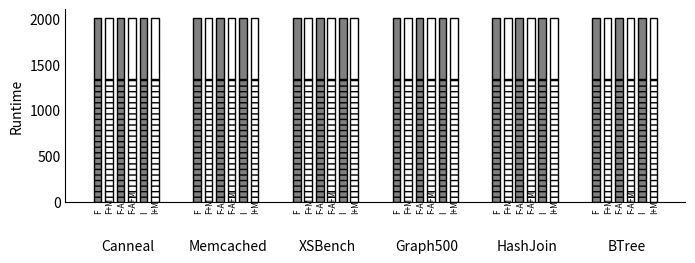

Generate this figure with matplotlib:
#!/usr/bin/python3
import matplotlib
matplotlib.use('Agg')

import numpy
import matplotlib.pyplot as plt
from matplotlib.backends.backend_pdf import PdfPages
from matplotlib import cm

import matplotlib

#matplotlib.rcParams['figure.figsize'] = 15.0, 10.0
matplotlib.rcParams['figure.figsize'] = 8.0, 2.5
#plt.rc('legend',**{'fontsize':13})
plt.rc('legend',**{'fontsize':13, 'frameon': 'false'})

def configure_plot(ax):
    ax.spines['top'].set_visible(False)
    ax.spines['right'].set_visible(False)
    ax.get_xaxis().tick_bottom()
    ax.get_yaxis().tick_left()


datalabels = [ "F" ,"F+M", "F-A", "F-A+M", "I", "I+M" ]

data = [
    {
        'label': 'Canneal', 
        'data': {
            "F" :  (2000, 1343),
            "F+M" :  (2000, 1343),
            "F-A" :  (2000, 1343),
            "F-A+M" :  (2000, 1343),
            "I" :  (2000, 1343),
            "I+M" :  (2000, 1343),
        }
    },
    {
        'label': 'Memcached', 
        'data': {
            "F" :  (2000, 1343),
            "F+M" :  (2000, 1343),
            "F-A" :  (2000, 1343),
            "F-A+M" :  (2000, 1343),
            "I" :  (2000, 1343),
            "I+M" :  (2000, 1343),
        }
    },
    {
        'label': 'XSBench', 
        'data': {
            "F" :  (2000, 1343),
            "F+M" :  (2000, 1343),
            "F-A" :  (2000, 1343),
            "F-A+M" :  (2000, 1343),
            "I" :  (2000, 1343),
            "I+M" :  (2000, 1343),
        }
    }, 
    {
        'label': 'Graph500', 
        'data': {
            "F" :  (2000, 1343),
            "F+M" :  (2000, 1343),
            "F-A" :  (2000, 1343),
            "F-A+M" :  (2000, 1343),
            "I" :  (2000, 1343),
            "I+M" :  (2000, 1343),
        }
    },   
    {
        'label': 'HashJoin', 
        'data': {
            "F" :  (2000, 1343),
            "F+M" :  (2000, 1343),
            "F-A" :  (2000, 1343),
            "F-A+M" :  (2000, 1343),
            "I" :  (2000, 1343),
            "I+M" :  (2000, 1343),
        }
    },
    {
        'label': 'BTree', 
        'data': {
            "F" :  (2000, 1343),
            "F+M" :  (2000, 1343),
            "F-A" :  (2000, 1343),
            "F-A+M" :  (2000, 1343),
            "I" :  (2000, 1343),
            "I+M" :  (2000, 1343),
        }
    }
]    

labels = [  ]

n = 0

data_transformed = dict()

for d in datalabels :
    data_transformed[d] = []
data_transformed["_"] = [(0,0) for x in data[0]['data']]


for d in data :
    labels.append("\n\n" + d['label'])
    for dp in d['data'] :
        data_transformed[dp].append(d['data'][dp])
    n = n + 1

ndataseries = 9
colorsmap = cm.get_cmap('gist_gray', 3)
colors = [colorsmap(1), colorsmap(2)]
hs = [ '---', '']

#
# Barchart
# 

N = len(labels)
ind = numpy.arange(N)
width = 1./(ndataseries + 4)

fig, ax = plt.subplots()


legends = []
n = 0
for i in datalabels:
    walkcycles = [ wc for (_, wc) in data_transformed[i]]
    totalcycles = [ tc-wc for (tc, wc) in data_transformed[i]]
    
    r = ax.bar(ind+n*1.5*width, walkcycles, width, color=colors[n % 2], hatch=hs[0], edgecolor='k')
    r = ax.bar(ind+n*1.5*width, totalcycles, width, color=colors[n % 2], edgecolor='k', bottom=walkcycles)

    for j in ind :
        ax.text(j + (n - 0.3)*1.5*width, -100, datalabels[n], fontsize=6, rotation=90)

    n+=1


#fig.suptitle("Appel + Li microbenchmark results")
#ax.set_xlabel('Strategy')
ax.set_ylabel('Runtime')
#ax.set_yticks([0, 0.25, 0.5, 0.75, 1.0])
#ax.set_yticklabels(["0%", "25%", "50%", "75%", "100%"])
ax.set_xticks(ind + (n+2)/2.0*width)
ax.tick_params(axis=u'both', which=u'both',length=0)
ax.set_xticklabels(labels) #, rotation=45)
configure_plot(ax)



plt.savefig('figure09b.pdf', bbox_inches='tight')
plt.savefig('figure09b.png', bbox_inches='tight')


#    fig, ax = plt.subplots()
#    rects1 = ax.bar(ind, bars_tux, width, color='r', yerr=err_tux)
#    rects2 = ax.bar(ind+1*width, bars_bf, width, color='y', yerr=err_bf)
#    ax.set_xlabel('Heap size')
#    ax.set_ylabel('Execution time [s]')
#    ax.set_xticks(ind+1*width)
#    ax.set_xticklabels( heaps )
#    ax.legend( (rects1[0], rects2[0]), taglines, loc="upper left" )
#    pdf.savefig()
#
#    fig, ax = plt.subplots()
#    rects1 = ax.bar(ind, heap_tux, width, color='r')
#    rects2 = ax.bar(ind+1*width, heap_bf, width, color='y')
#    ax.set_xlabel('Config')
#    ax.set_ylabel('Heap size [bytes]')
#    ax.set_xticks(ind+1*width)
#    ax.set_xticklabels( bf[1] )
#    ax.legend( (rects1[0], rects2[0]), taglines, loc="upper left" )
#    pdf.savefig()
#
#    fig, ax = plt.subplots()
#    rects1 = ax.bar(ind, coll_tux, width, color='r')
#    rects2 = ax.bar(ind+1*width, coll_bf, width, color='y')
#    ax.set_xlabel('Config')
#    ax.set_ylabel('# Collections')
#    ax.set_xticks(ind+1*width)
#    ax.set_xticklabels( bf[1] )
#    ax.legend( (rects1[0], rects2[0]), taglines, loc="upper right" )
#    pdf.savefig()
#
#    fig, ax = plt.subplots()
#    rects1 = ax.bar(ind, peak_tux, width, color='r')
#    rects2 = ax.bar(ind+1*width, peak_bf, width, color='y')
#    ax.set_xlabel('Config')
#    ax.set_ylabel('Heap Peak [bytes]')
#    ax.set_xticks(ind+1*width)
#    ax.set_xticklabels( bf[1] )
#    ax.legend( (rects1[0], rects2[0]), taglines, loc="upper left" )
#    pdf.savefig()
